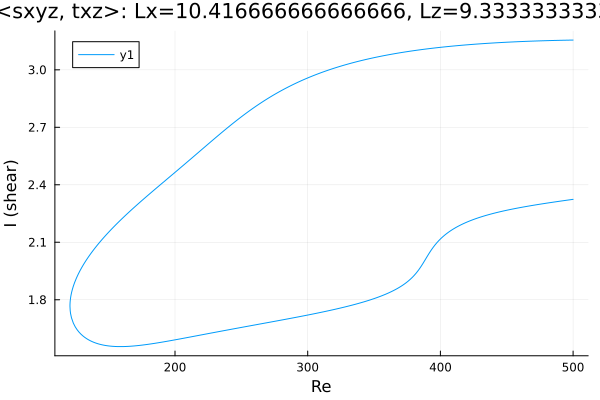

The table this chart was drawn from, first rows:
Re, shear
500.0, 3.155
499.1, 3.155
497.7, 3.155
497.2, 3.155
495.8, 3.155
494.4, 3.155
492.9, 3.154
491.5, 3.154
490.1, 3.154
488.7, 3.154
487.3, 3.153
485.9, 3.153
484.5, 3.153
483, 3.153
481.6, 3.152
480.2, 3.152
478.8, 3.152
477.4, 3.152
476, 3.151
474.6, 3.151
473.1, 3.151
471.7, 3.15
470.3, 3.15
468.9, 3.15
467.5, 3.149
466.1, 3.149
464.7, 3.149
463.2, 3.148
461.8, 3.148
460.4, 3.147
459, 3.147
457.6, 3.147
456.2, 3.146
454.8, 3.146
453.3, 3.145
451.9, 3.145
450.5, 3.144
449.1, 3.144
447.7, 3.143
446.3, 3.143
444.9, 3.142
443.4, 3.142
442, 3.141
440.6, 3.14
439.2, 3.14
437.8, 3.139
436.4, 3.139
435, 3.138
433.5, 3.137
432.1, 3.137
430.7, 3.136
429.3, 3.135
427.9, 3.135
426.5, 3.134
425.1, 3.133
423.6, 3.132
422.2, 3.132
420.8, 3.131
419.4, 3.13
418, 3.129
... 543 more rows
